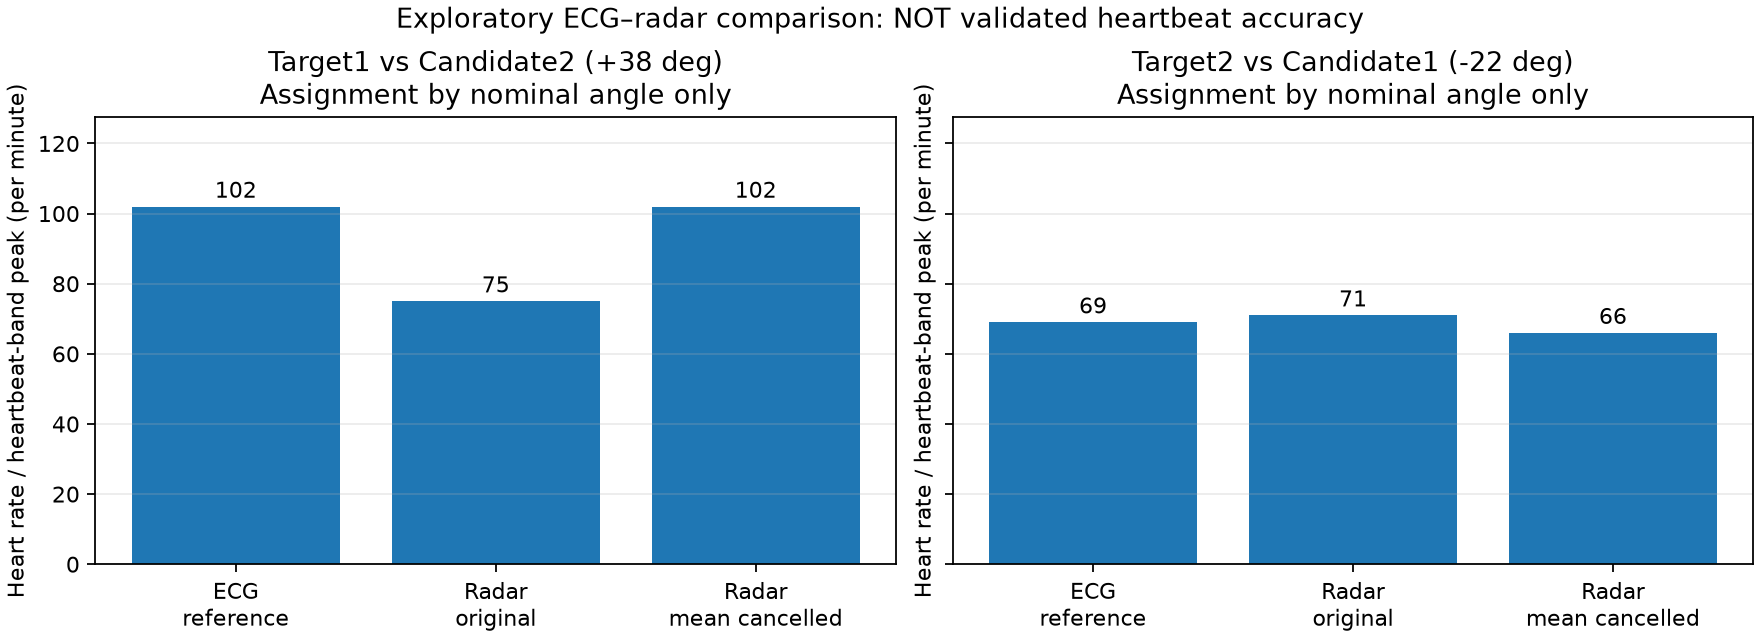

Source data for this figure (header and first rows):
reference_target, hypothesized_candidate, candidate_angle_deg, preprocessing, ecg_reference_bpm, radar_heartbeat_band_peak_per_min, exploratory_absolute_difference_per_min, status
Target1, Candidate2, 38.0, Original, 102.0, 75.0, 27.0, UNVALIDATED subject assignment and radar…
Target1, Candidate2, 38.0, Mean cancelled, 102.0, 102.0, 0.0, UNVALIDATED subject assignment and radar…
Target2, Candidate1, -22.0, Original, 69.0, 71.0, 2.0, UNVALIDATED subject assignment and radar…
Target2, Candidate1, -22.0, Mean cancelled, 69.0, 66.0, 3.0, UNVALIDATED subject assignment and radar…
